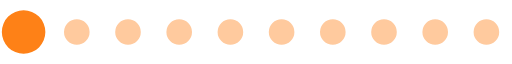
t = 0.00 s
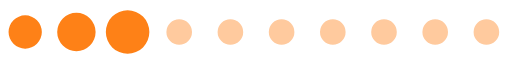
t = 0.20 s
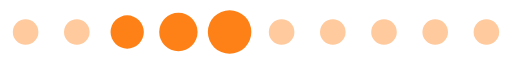
t = 0.39 s
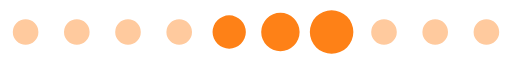
t = 0.59 s
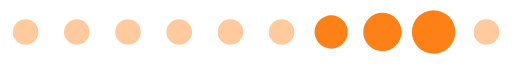
t = 0.78 s
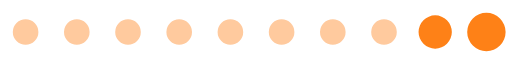
t = 0.98 s

The animated SVG that drew these frames (rendered in a browser with its animation timeline set to each time). Animation: 1 SMIL element (animateTransform=1); one cycle of 1.17 s, repeats indefinitely.

<?xml version="1.0" encoding="UTF-8" standalone="no"?><svg xmlns:svg="http://www.w3.org/2000/svg" xmlns="http://www.w3.org/2000/svg" xmlns:xlink="http://www.w3.org/1999/xlink" version="1.0" width="160px" height="20px" viewBox="0 0 128 16" xml:space="preserve"><path fill="#ffca9e" d="M6.4,4.8A3.2,3.2,0,1,1,3.2,8,3.2,3.2,0,0,1,6.4,4.8Zm12.8,0A3.2,3.2,0,1,1,16,8,3.2,3.2,0,0,1,19.2,4.8ZM32,4.8A3.2,3.2,0,1,1,28.8,8,3.2,3.2,0,0,1,32,4.8Zm12.8,0A3.2,3.2,0,1,1,41.6,8,3.2,3.2,0,0,1,44.8,4.8Zm12.8,0A3.2,3.2,0,1,1,54.4,8,3.2,3.2,0,0,1,57.6,4.8Zm12.8,0A3.2,3.2,0,1,1,67.2,8,3.2,3.2,0,0,1,70.4,4.8Zm12.8,0A3.2,3.2,0,1,1,80,8,3.2,3.2,0,0,1,83.2,4.8ZM96,4.8A3.2,3.2,0,1,1,92.8,8,3.2,3.2,0,0,1,96,4.8Zm12.8,0A3.2,3.2,0,1,1,105.6,8,3.2,3.2,0,0,1,108.8,4.8Zm12.8,0A3.2,3.2,0,1,1,118.4,8,3.2,3.2,0,0,1,121.6,4.8Z"/><g><path fill="#fe8117" d="M-42.7,3.84A4.16,4.16,0,0,1-38.54,8a4.16,4.16,0,0,1-4.16,4.16A4.16,4.16,0,0,1-46.86,8,4.16,4.16,0,0,1-42.7,3.84Zm12.8-.64A4.8,4.8,0,0,1-25.1,8a4.8,4.8,0,0,1-4.8,4.8A4.8,4.8,0,0,1-34.7,8,4.8,4.8,0,0,1-29.9,3.2Zm12.8-.64A5.44,5.44,0,0,1-11.66,8a5.44,5.44,0,0,1-5.44,5.44A5.44,5.44,0,0,1-22.54,8,5.44,5.44,0,0,1-17.1,2.56Z"/><animateTransform attributeName="transform" type="translate" values="23 0;36 0;49 0;62 0;74.5 0;87.5 0;100 0;113 0;125.5 0;138.5 0;151.5 0;164.5 0;178 0" calcMode="discrete" dur="1170ms" repeatCount="indefinite"/></g></svg>
